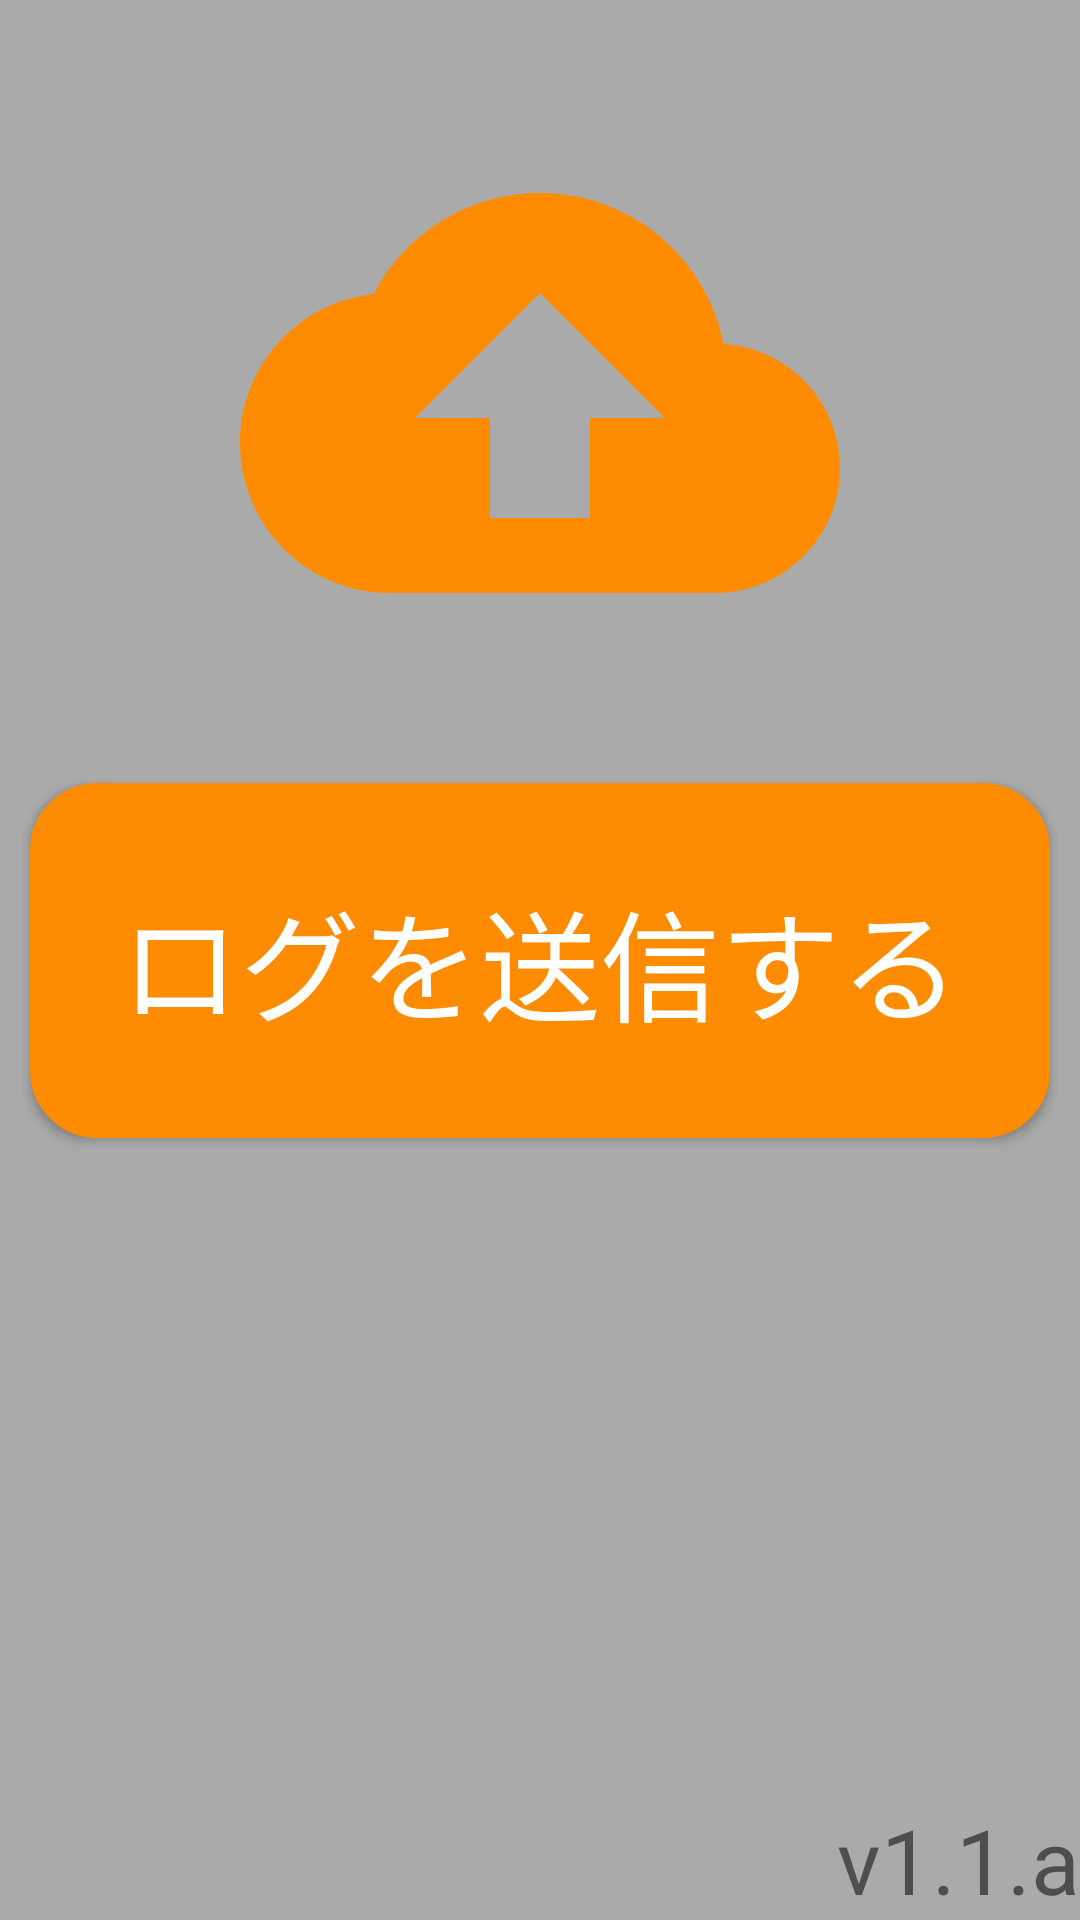

Write the Android layout XML for this screen, with the resource values it uses.
<!-- AndroidManifest.xml: application theme Theme.AppCompat.Light.NoActionBar -->
<!-- res/layout/activity_upload.xml -->
<?xml version="1.0" encoding="utf-8"?>
<layout xmlns:android="http://schemas.android.com/apk/res/android"
    xmlns:app="http://schemas.android.com/apk/res-auto"
    xmlns:tools="http://schemas.android.com/tools">

    <androidx.constraintlayout.widget.ConstraintLayout
        android:layout_width="match_parent"
        android:layout_height="match_parent"
        android:background="@android:color/darker_gray"
        tools:context=".UploadVideoActivity">

        <ImageView
            android:id="@+id/icon_upload"
            android:layout_width="wrap_content"
            android:layout_height="200dp"
            android:adjustViewBounds="true"
            android:src="@drawable/icon_upload"
            app:layout_constraintStart_toStartOf="parent"
            app:layout_constraintEnd_toEndOf="parent"
            app:layout_constraintBottom_toTopOf="@+id/upload_log_button"
            android:layout_marginBottom="30dp" />

        <Button
            android:id="@+id/upload_log_button"
            android:layout_width="wrap_content"
            android:layout_height="wrap_content"
            android:background="@drawable/stroke_button"
            app:layout_constraintTop_toTopOf="parent"
            app:layout_constraintStart_toStartOf="parent"
            app:layout_constraintBottom_toBottomOf="parent"
            app:layout_constraintEnd_toEndOf="parent"
            android:textColor="@android:color/white"
            android:textSize="40sp"
            android:padding="30dp"
            android:text="@string/upload_log" />


        <TextView
            android:id="@+id/version_text"
            android:layout_width="wrap_content"
            android:layout_height="wrap_content"
            android:text="@string/version"
            android:textSize="30sp"
            app:layout_constraintBottom_toBottomOf="parent"
            app:layout_constraintEnd_toEndOf="parent" />

    </androidx.constraintlayout.widget.ConstraintLayout>
</layout>
<!-- resources referenced by this layout -->
<resources>
  <!-- drawable icon_upload (drawable) -->
  <vector android:height="24dp" android:tint="#ff8c00"
      android:viewportHeight="24" android:viewportWidth="24"
      android:width="24dp" xmlns:android="http://schemas.android.com/apk/res/android">
      <path android:fillColor="@android:color/white" android:pathData="M19.35,10.04C18.67,6.59 15.64,4 12,4 9.11,4 6.6,5.64 5.35,8.04 2.34,8.36 0,10.91 0,14c0,3.31 2.69,6 6,6h13c2.76,0 5,-2.24 5,-5 0,-2.64 -2.05,-4.78 -4.65,-4.96zM14,13v4h-4v-4H7l5,-5 5,5h-3z"/>
  </vector>
  <!-- drawable stroke_button (drawable) -->
  <?xml version="1.0" encoding="utf-8"?>
  <shape xmlns:android="http://schemas.android.com/apk/res/android">
  
      <solid android:color="#ff8c00" />
      
  
      <stroke
          android:width="5dp"
          android:color="#ff8c00" />
      
      
  
      <corners android:radius="20dp" />
      
  
  </shape>
  <string name="upload_log">ログを送信する</string>
  <string name="version">v1.1.a</string>
</resources>
